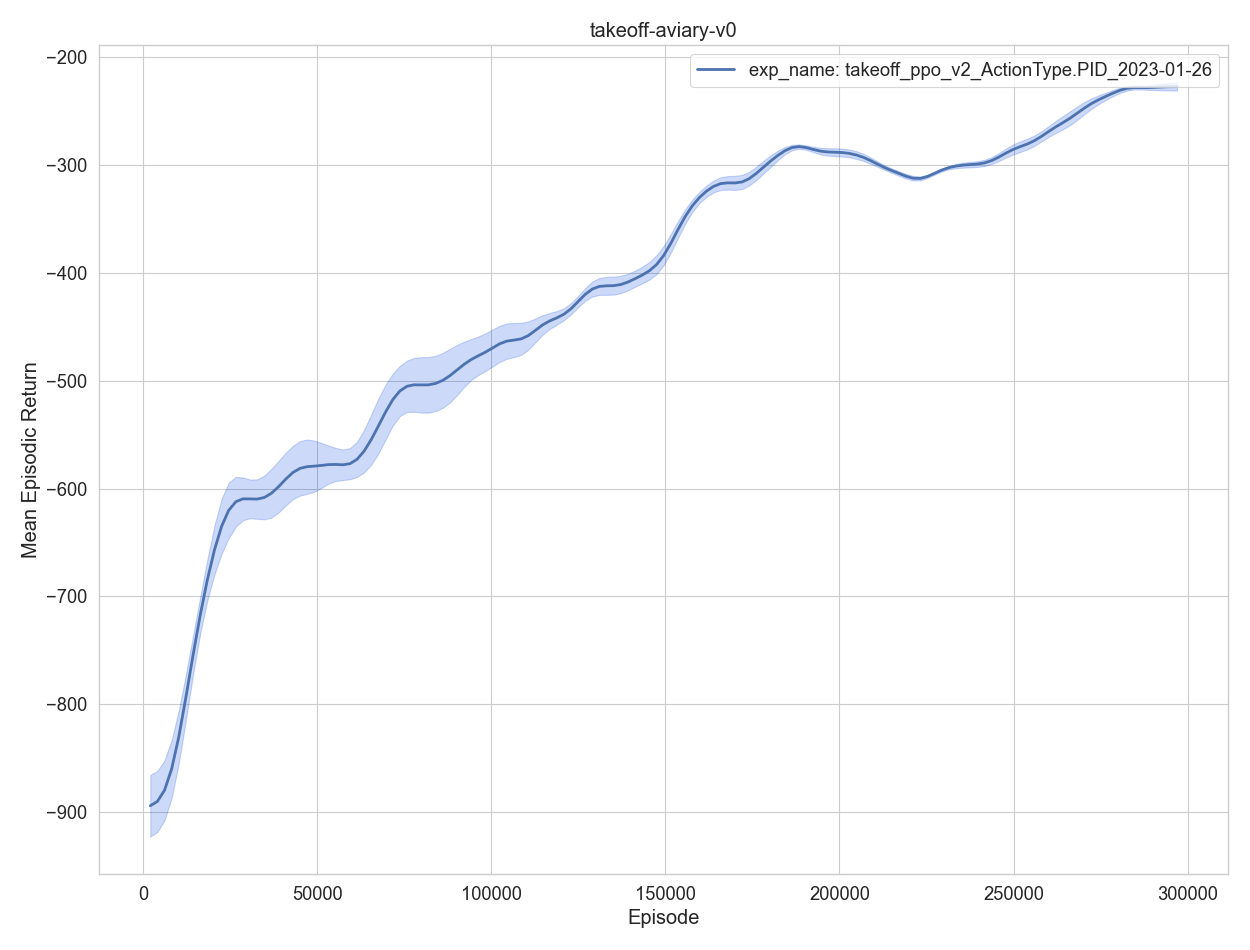

Data behind this chart, as committed beside it:
, episodes, training time, eval episodes, experiment, timestep, mean episodic runtime, mean episodic length, mean episodic returns, min episodic returns, max episodic returns, std episodic returns
0, 1, 1.02, 2, exp_name: takeoff_ppo_v2_ActionType.PID_…, 2048, 0.4695, 1024, -937.1, -977.1, -897.1, 39.97
1, 2, 2.067, 2, exp_name: takeoff_ppo_v2_ActionType.PID_…, 4096, 0.4808, 1024, -794.8, -813.7, -775.9, 18.9
2, 3, 3.103, 2, exp_name: takeoff_ppo_v2_ActionType.PID_…, 6144, 0.4772, 1024, -1001, -1013, -989.7, 11.68
3, 4, 4.175, 2, exp_name: takeoff_ppo_v2_ActionType.PID_…, 8192, 0.4907, 1024, -853, -900.1, -805.9, 47.08
4, 5, 5.149, 2, exp_name: takeoff_ppo_v2_ActionType.PID_…, 10240, 0.4468, 1024, -852.9, -888.9, -817, 35.95
0, 6, 6.205, 2, exp_name: takeoff_ppo_v2_ActionType.PID_…, 12288, 0.4778, 1024, -811.6, -827.7, -795.4, 16.19
1, 7, 7.201, 2, exp_name: takeoff_ppo_v2_ActionType.PID_…, 14336, 0.4573, 1024, -715, -723.4, -706.5, 8.486
2, 8, 8.172, 2, exp_name: takeoff_ppo_v2_ActionType.PID_…, 16384, 0.4447, 1024, -708.7, -718.8, -698.6, 10.09
3, 9, 9.181, 2, exp_name: takeoff_ppo_v2_ActionType.PID_…, 18432, 0.4626, 1024, -698.3, -708.8, -687.7, 10.53
4, 10, 10.15, 2, exp_name: takeoff_ppo_v2_ActionType.PID_…, 20480, 0.4441, 1024, -636.5, -642.7, -630.4, 6.149
0, 11, 11.13, 2, exp_name: takeoff_ppo_v2_ActionType.PID_…, 22528, 0.4464, 1024, -610.2, -673.7, -546.7, 63.5
1, 12, 12.16, 2, exp_name: takeoff_ppo_v2_ActionType.PID_…, 24576, 0.4776, 1024, -611.6, -651.4, -571.8, 39.8
2, 13, 13.14, 2, exp_name: takeoff_ppo_v2_ActionType.PID_…, 26624, 0.4469, 1024, -595.5, -596.9, -594, 1.469
3, 14, 14.12, 2, exp_name: takeoff_ppo_v2_ActionType.PID_…, 28672, 0.4455, 1024, -592, -622.8, -561.3, 30.77
4, 15, 15.12, 2, exp_name: takeoff_ppo_v2_ActionType.PID_…, 30720, 0.4623, 1024, -636.6, -641.5, -631.6, 4.946
0, 16, 16.11, 2, exp_name: takeoff_ppo_v2_ActionType.PID_…, 32768, 0.4478, 1024, -598.5, -603.1, -593.8, 4.64
1, 17, 17.12, 2, exp_name: takeoff_ppo_v2_ActionType.PID_…, 34816, 0.4601, 1024, -614.2, -636.1, -592.2, 21.96
2, 18, 18.1, 2, exp_name: takeoff_ppo_v2_ActionType.PID_…, 36864, 0.4516, 1024, -620.7, -664.8, -576.6, 44.11
3, 19, 19.09, 2, exp_name: takeoff_ppo_v2_ActionType.PID_…, 38912, 0.4525, 1024, -601.8, -610.9, -592.7, 9.117
4, 20, 20.12, 2, exp_name: takeoff_ppo_v2_ActionType.PID_…, 40960, 0.4718, 1024, -574.1, -613.9, -534.3, 39.85
0, 21, 21.11, 2, exp_name: takeoff_ppo_v2_ActionType.PID_…, 43008, 0.4497, 1024, -599.5, -608.6, -590.3, 9.172
1, 22, 22.09, 2, exp_name: takeoff_ppo_v2_ActionType.PID_…, 45056, 0.4473, 1024, -556.3, -584.4, -528.3, 28.04
2, 23, 23.1, 2, exp_name: takeoff_ppo_v2_ActionType.PID_…, 47104, 0.4664, 1024, -568.2, -585.2, -551.2, 17.01
3, 24, 24.08, 2, exp_name: takeoff_ppo_v2_ActionType.PID_…, 49152, 0.4452, 1024, -598.4, -662.6, -534.3, 64.14
4, 25, 25.05, 2, exp_name: takeoff_ppo_v2_ActionType.PID_…, 51200, 0.4472, 1024, -596.6, -599, -594.3, 2.323
0, 26, 26.08, 2, exp_name: takeoff_ppo_v2_ActionType.PID_…, 53248, 0.4677, 1024, -552.1, -555.2, -549, 3.074
1, 27, 27.06, 2, exp_name: takeoff_ppo_v2_ActionType.PID_…, 55296, 0.4464, 1024, -567.2, -585.4, -548.9, 18.23
2, 28, 28.05, 2, exp_name: takeoff_ppo_v2_ActionType.PID_…, 57344, 0.4555, 1024, -592.4, -618.8, -565.9, 26.48
3, 29, 29.04, 2, exp_name: takeoff_ppo_v2_ActionType.PID_…, 59392, 0.4524, 1024, -576.3, -576.9, -575.6, 0.6678
4, 30, 30.01, 2, exp_name: takeoff_ppo_v2_ActionType.PID_…, 61440, 0.4456, 1024, -611.4, -616.6, -606.1, 5.234
0, 31, 31.04, 2, exp_name: takeoff_ppo_v2_ActionType.PID_…, 63488, 0.4702, 1024, -531.8, -551.1, -512.5, 19.34
1, 32, 32.04, 2, exp_name: takeoff_ppo_v2_ActionType.PID_…, 65536, 0.4576, 1024, -589.9, -623.2, -556.6, 33.32
2, 33, 33.02, 2, exp_name: takeoff_ppo_v2_ActionType.PID_…, 67584, 0.4467, 1024, -525.4, -548.1, -502.7, 22.71
3, 34, 34.03, 2, exp_name: takeoff_ppo_v2_ActionType.PID_…, 69632, 0.4673, 1024, -540.6, -598.7, -482.5, 58.11
4, 35, 35.01, 2, exp_name: takeoff_ppo_v2_ActionType.PID_…, 71680, 0.4452, 1024, -500.6, -502.8, -498.4, 2.183
0, 36, 36.01, 2, exp_name: takeoff_ppo_v2_ActionType.PID_…, 73728, 0.4583, 1024, -494.6, -505.1, -484.1, 10.5
1, 37, 37.03, 2, exp_name: takeoff_ppo_v2_ActionType.PID_…, 75776, 0.4653, 1024, -498.7, -516.5, -480.8, 17.86
2, 38, 37.99, 2, exp_name: takeoff_ppo_v2_ActionType.PID_…, 77824, 0.4425, 1024, -508.7, -558.4, -458.9, 49.75
3, 39, 38.99, 2, exp_name: takeoff_ppo_v2_ActionType.PID_…, 79872, 0.4562, 1024, -494.8, -511.1, -478.5, 16.27
4, 40, 39.97, 2, exp_name: takeoff_ppo_v2_ActionType.PID_…, 81920, 0.451, 1024, -516.9, -544.2, -489.7, 27.27
0, 41, 41.01, 2, exp_name: takeoff_ppo_v2_ActionType.PID_…, 83968, 0.4755, 1024, -503.8, -527.8, -479.8, 24.04
1, 42, 42.03, 2, exp_name: takeoff_ppo_v2_ActionType.PID_…, 86016, 0.4662, 1024, -505.7, -527, -484.3, 21.38
2, 43, 43, 2, exp_name: takeoff_ppo_v2_ActionType.PID_…, 88064, 0.4431, 1024, -487.4, -514.9, -459.9, 27.48
3, 44, 43.98, 2, exp_name: takeoff_ppo_v2_ActionType.PID_…, 90112, 0.4457, 1024, -509, -550.9, -467, 41.97
4, 45, 45.02, 2, exp_name: takeoff_ppo_v2_ActionType.PID_…, 92160, 0.4817, 1024, -472.6, -484.3, -460.9, 11.69
0, 46, 46.02, 2, exp_name: takeoff_ppo_v2_ActionType.PID_…, 94208, 0.4536, 1024, -473.6, -480.7, -466.5, 7.145
1, 47, 47.02, 2, exp_name: takeoff_ppo_v2_ActionType.PID_…, 96256, 0.4563, 1024, -467.2, -487.8, -446.6, 20.62
2, 48, 48.01, 2, exp_name: takeoff_ppo_v2_ActionType.PID_…, 98304, 0.4569, 1024, -491.1, -508.8, -473.3, 17.75
3, 49, 48.99, 2, exp_name: takeoff_ppo_v2_ActionType.PID_…, 100352, 0.445, 1024, -479.6, -502, -457.1, 22.48
4, 50, 50, 2, exp_name: takeoff_ppo_v2_ActionType.PID_…, 102400, 0.462, 1024, -457.5, -474, -441.1, 16.49
0, 51, 50.99, 2, exp_name: takeoff_ppo_v2_ActionType.PID_…, 104448, 0.4503, 1024, -435.7, -441.6, -429.7, 5.949
1, 52, 51.96, 2, exp_name: takeoff_ppo_v2_ActionType.PID_…, 106496, 0.4441, 1024, -468.1, -492.6, -443.6, 24.5
2, 53, 52.99, 2, exp_name: takeoff_ppo_v2_ActionType.PID_…, 108544, 0.4748, 1024, -475.6, -492.1, -459.1, 16.52
3, 54, 54, 2, exp_name: takeoff_ppo_v2_ActionType.PID_…, 110592, 0.4619, 1024, -481.3, -500.4, -462.1, 19.17
4, 55, 54.98, 2, exp_name: takeoff_ppo_v2_ActionType.PID_…, 112640, 0.4473, 1024, -439, -441.7, -436.2, 2.749
0, 56, 56.01, 2, exp_name: takeoff_ppo_v2_ActionType.PID_…, 114688, 0.4687, 1024, -438.9, -449.3, -428.6, 10.35
1, 57, 56.99, 2, exp_name: takeoff_ppo_v2_ActionType.PID_…, 116736, 0.45, 1024, -433.6, -441.6, -425.6, 8.03
2, 58, 58, 2, exp_name: takeoff_ppo_v2_ActionType.PID_…, 118784, 0.4627, 1024, -458, -462, -454, 3.976
3, 59, 59.01, 2, exp_name: takeoff_ppo_v2_ActionType.PID_…, 120832, 0.4625, 1024, -434.4, -437, -431.9, 2.513
4, 60, 59.99, 2, exp_name: takeoff_ppo_v2_ActionType.PID_…, 122880, 0.4467, 1024, -447.8, -458.9, -436.7, 11.12
... 85 more rows
